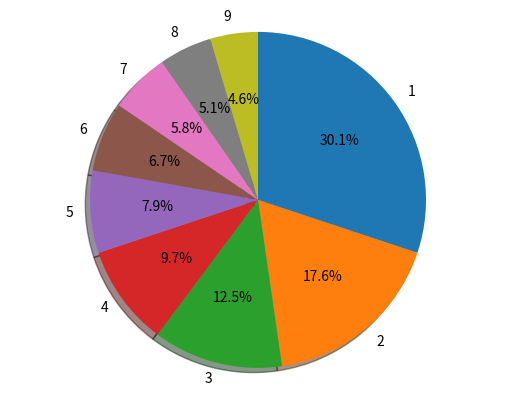

Here is the Python script that generated this plot: (Note: this script raises an exception after producing the figure.)
def first_digit_via_string(x):
    return ord(repr(x)[0]) - ord('0')

first_digit_via_string(2001)

import math

def first_digit_via_log(x):
    frac, whole = math.modf(math.log10(x))
    return int(10 ** frac)

first_digit_via_log(2001)

(math.log10(1), math.log10(2))

(math.log10(2), math.log10(3))

def prob_leading_digit(d):
    return math.log10(d + 1) - math.log10(d)

digit_probs = [prob_leading_digit(d) for d in range(1, 10)]
[(d, "%.2f" % digit_probs[d - 1]) for d in range(1, 10)]

import matplotlib.pyplot as plt

labels = range(1, 10)
fig1, ax1 = plt.subplots()
ax1.pie(digit_probs, labels=labels, shadow=True, autopct='%1.1f%%', 
        counterclock=False, startangle=90)
ax1.axis('equal')
plt.show()

def opts(**kwargs):
    return kwargs

opts(prob=0.50)

import fuzzingbook_utils

from GrammarFuzzer import GrammarFuzzer, all_terminals

from Grammars import is_valid_grammar, EXPR_GRAMMAR, START_SYMBOL, crange

PROBABILISTIC_EXPR_GRAMMAR = {
    "<start>":
        ["<expr>"],

    "<expr>":
        [("<term> + <expr>", opts(prob=0.1)),
         ("<term> - <expr>", opts(prob=0.2)),
         "<term>"],

    "<term>":
        [("<factor> * <term>", opts(prob=0.1)),
         ("<factor> / <term>", opts(prob=0.1)),
         "<factor>"
         ],

    "<factor>":
        ["+<factor>", "-<factor>", "(<expr>)",
            "<leadinteger>", "<leadinteger>.<integer>"],

    "<leadinteger>":
        ["<leaddigit><integer>", "<leaddigit>"],

    # Benford's law: frequency distribution of leading digits
    "<leaddigit>":
        [("1", opts(prob=0.301)),
         ("2", opts(prob=0.176)),
         ("3", opts(prob=0.125)),
         ("4", opts(prob=0.097)),
         ("5", opts(prob=0.079)),
         ("6", opts(prob=0.067)),
         ("7", opts(prob=0.058)),
         ("8", opts(prob=0.051)),
         ("9", opts(prob=0.046)),
         ],

    # Remaining digits are equally distributed
    "<integer>":
        ["<digit><integer>", "<digit>"],

    "<digit>":
        ["0", "1", "2", "3", "4", "5", "6", "7", "8", "9"],
}

assert is_valid_grammar(PROBABILISTIC_EXPR_GRAMMAR)

PROBABILISTIC_EXPR_GRAMMAR["<leaddigit>"]

def exp_string(expansion):
    """Return the string to be expanded"""
    if isinstance(expansion, str):
        return expansion
    return expansion[0]

leaddigit_expansion = PROBABILISTIC_EXPR_GRAMMAR["<leaddigit>"][0]
leaddigit_expansion

exp_string(leaddigit_expansion)

def exp_opts(expansion):
    """Return the options of an expansion"""
    if isinstance(expansion, str):
        return None
    return expansion[1]

exp_opts(leaddigit_expansion)

def exp_prob(expansion):
    """Return the specified probability, or None if unspecified"""
    if isinstance(expansion, str):
        return None
    return exp_opts(expansion)['prob']

exp_prob(leaddigit_expansion)

f = GrammarFuzzer(PROBABILISTIC_EXPR_GRAMMAR)
f.fuzz()

from GrammarCoverageFuzzer import GrammarCoverageFuzzer

f = GrammarCoverageFuzzer(PROBABILISTIC_EXPR_GRAMMAR)
f.fuzz()

def exp_probabilities(expansions, nonterminal="<symbol>"):
    probabilities = [exp_prob(expansion) for expansion in expansions]
    prob_dist = prob_distribution(probabilities, nonterminal)
    
    prob_mapping = {}
    for i in range(len(expansions)):
        expansion = exp_string(expansions[i])
        prob_mapping[expansion] = prob_dist[i]
    
    return prob_mapping

def prob_distribution(probabilities, nonterminal="<symbol>"):
    epsilon = 0.00001

    number_of_unspecified_probabilities = probabilities.count(None)
    if number_of_unspecified_probabilities == 0:
        assert abs(sum(probabilities) - 1.0) < epsilon, \
            nonterminal + ": sum of probabilities must be 1.0"
        return probabilities

    sum_of_specified_probabilities = 0.0
    for p in probabilities:
        if p is not None:
            sum_of_specified_probabilities += p
    assert 0 <= sum_of_specified_probabilities <= 1.0, \
        nonterminal + ": sum of specified probabilities must be between 0.0 and 1.0"

    default_probability = ((1.0 - sum_of_specified_probabilities) / 
         number_of_unspecified_probabilities)
    all_probabilities = []
    for p in probabilities:
        if p is None:
            p = default_probability
        all_probabilities.append(p)

    assert abs(sum(all_probabilities) - 1.0) < epsilon
    return all_probabilities

print(exp_probabilities(PROBABILISTIC_EXPR_GRAMMAR["<leaddigit>"]))

print(exp_probabilities(PROBABILISTIC_EXPR_GRAMMAR["<digit>"]))

exp_probabilities(PROBABILISTIC_EXPR_GRAMMAR["<expr>"])

def is_valid_probabilistic_grammar(grammar, start_symbol=START_SYMBOL):
    if not is_valid_grammar(grammar, start_symbol):
        return False
   
    for nonterminal in grammar:
        expansions = grammar[nonterminal]
        prob_dist = exp_probabilities(expansions, nonterminal)
    
    return True

assert is_valid_probabilistic_grammar(PROBABILISTIC_EXPR_GRAMMAR)

assert is_valid_probabilistic_grammar(EXPR_GRAMMAR)

from ExpectError import ExpectError

with ExpectError():
    assert not is_valid_probabilistic_grammar({"<start>": [("1", opts(prob=0.5))]})

with ExpectError():
    assert not is_valid_probabilistic_grammar({"<start>": [("1", opts(prob=1.5)), "2"]})

import random

class ProbabilisticGrammarFuzzer(GrammarFuzzer):
    def choose_node_expansion(self, node, possible_children):
        (symbol, tree) = node
        expansions = self.grammar[symbol]
        probabilities = exp_probabilities(expansions)

        weights = []
        for child in possible_children:
            expansion = all_terminals((node, child))
            child_weight = probabilities[expansion]
            if self.log:
                print(repr(expansion), "p =", child_weight)
            weights.append(child_weight)
            
        if sum(weights) == 0:
            # No alternative (probably expanding at minimum cost)
            weights = None
            
        return random.choices(range(len(possible_children)), weights=weights)[0]

natural_fuzzer = ProbabilisticGrammarFuzzer(PROBABILISTIC_EXPR_GRAMMAR, start_symbol="<leadinteger>")
print([natural_fuzzer.fuzz() for i in range(20)])

integer_fuzzer = GrammarFuzzer(PROBABILISTIC_EXPR_GRAMMAR, start_symbol="<leadinteger>")
print([integer_fuzzer.fuzz() for i in range(20)])

leaddigit_fuzzer = ProbabilisticGrammarFuzzer(PROBABILISTIC_EXPR_GRAMMAR, start_symbol="<leaddigit>")
leaddigit_fuzzer.fuzz()

trials = 10000

count = {}
for c in crange('0', '9'):
    count[c] = 0

for i in range(trials):
    count[leaddigit_fuzzer.fuzz()] += 1

print([(digit, count[digit] / trials) for digit in count])

from Grammars import URL_GRAMMAR

def set_opts(grammar, symbol, expansion, opts=None):
    """Set the options of the given expansion of grammar[symbol] to opts"""
    expansions = grammar[symbol]
    for i in range(len(expansions)):
        exp = expansions[i]
        if exp_string(exp) == expansion:
            new_opts = exp_opts(exp)
            if opts is None or new_opts is None:
                new_opts = opts
            else:
                for key in opts:
                    new_opts[key] = opts[key]
            if new_opts is None:
                grammar[symbol][i] = exp_string(exp)
            else:
                grammar[symbol][i] = (exp_string(exp), new_opts)
            return

def set_prob(grammar, symbol, expansion, prob):
    """Set the probability of the given expansion of grammar[symbol]"""
    set_opts(grammar, symbol, expansion, opts(prob=prob))

import copy

probabilistic_url_grammar = copy.deepcopy(URL_GRAMMAR)
set_prob(probabilistic_url_grammar, "<scheme>", "ftps", 0.8)
assert is_valid_probabilistic_grammar(probabilistic_url_grammar)

probabilistic_url_grammar["<scheme>"]

prob_url_fuzzer = ProbabilisticGrammarFuzzer(probabilistic_url_grammar)
for i in range(10):
    print(prob_url_fuzzer.fuzz())

set_prob(probabilistic_url_grammar, "<scheme>", "ftps", 0.0)
assert is_valid_probabilistic_grammar(probabilistic_url_grammar)

prob_url_fuzzer = ProbabilisticGrammarFuzzer(probabilistic_url_grammar)
for i in range(10):
    print(prob_url_fuzzer.fuzz())

from Grammars import EXPR_GRAMMAR

probabilistic_expr_grammar = copy.deepcopy(EXPR_GRAMMAR)
probabilistic_expr_grammar["<expr>"]

set_prob(probabilistic_expr_grammar, "<expr>", "<term>", 0.0)
assert is_valid_probabilistic_grammar(probabilistic_expr_grammar)

prob_expr_fuzzer = ProbabilisticGrammarFuzzer(probabilistic_expr_grammar)
prob_expr_fuzzer.fuzz()

from Coverage import Coverage, cgi_decode
from Grammars import CGI_GRAMMAR

cgi_fuzzer = GrammarFuzzer(CGI_GRAMMAR)

trials = 100
coverage = {}

for i in range(trials):
    cgi_input = cgi_fuzzer.fuzz()
    with Coverage() as cov:
        cgi_decode(cgi_input)
    coverage[cgi_input] = cov.coverage()

coverage_slice = [cgi_input for cgi_input in coverage if ('cgi_decode', 25) in coverage[cgi_input]]

print(coverage_slice)

len(coverage_slice) / trials

class ProbabilisticGrammarCoverageFuzzer(GrammarCoverageFuzzer, ProbabilisticGrammarFuzzer):
    # Choose uncovered expansions first
    def choose_node_expansion(self, node, possible_children):
        return GrammarCoverageFuzzer.choose_node_expansion(self, node, possible_children)

    # Among uncovered expansions, pick by (relative) probability
    def choose_uncovered_node_expansion(self, node, possible_children):
        return ProbabilisticGrammarFuzzer.choose_node_expansion(self, node, possible_children)
    
    # For covered nodes, pick by probability, too
    def choose_covered_node_expansion(self, node, possible_children):
        return ProbabilisticGrammarFuzzer.choose_node_expansion(self, node, possible_children)

cov_leaddigit_fuzzer = ProbabilisticGrammarCoverageFuzzer(PROBABILISTIC_EXPR_GRAMMAR, start_symbol="<leaddigit>")
print([cov_leaddigit_fuzzer.fuzz() for i in range(9)])

trials = 10000

count = {}
for c in crange('0', '9'):
    count[c] = 0

for i in range(trials):
    count[cov_leaddigit_fuzzer.fuzz()] += 1

print([(digit, count[digit] / trials) for digit in count])